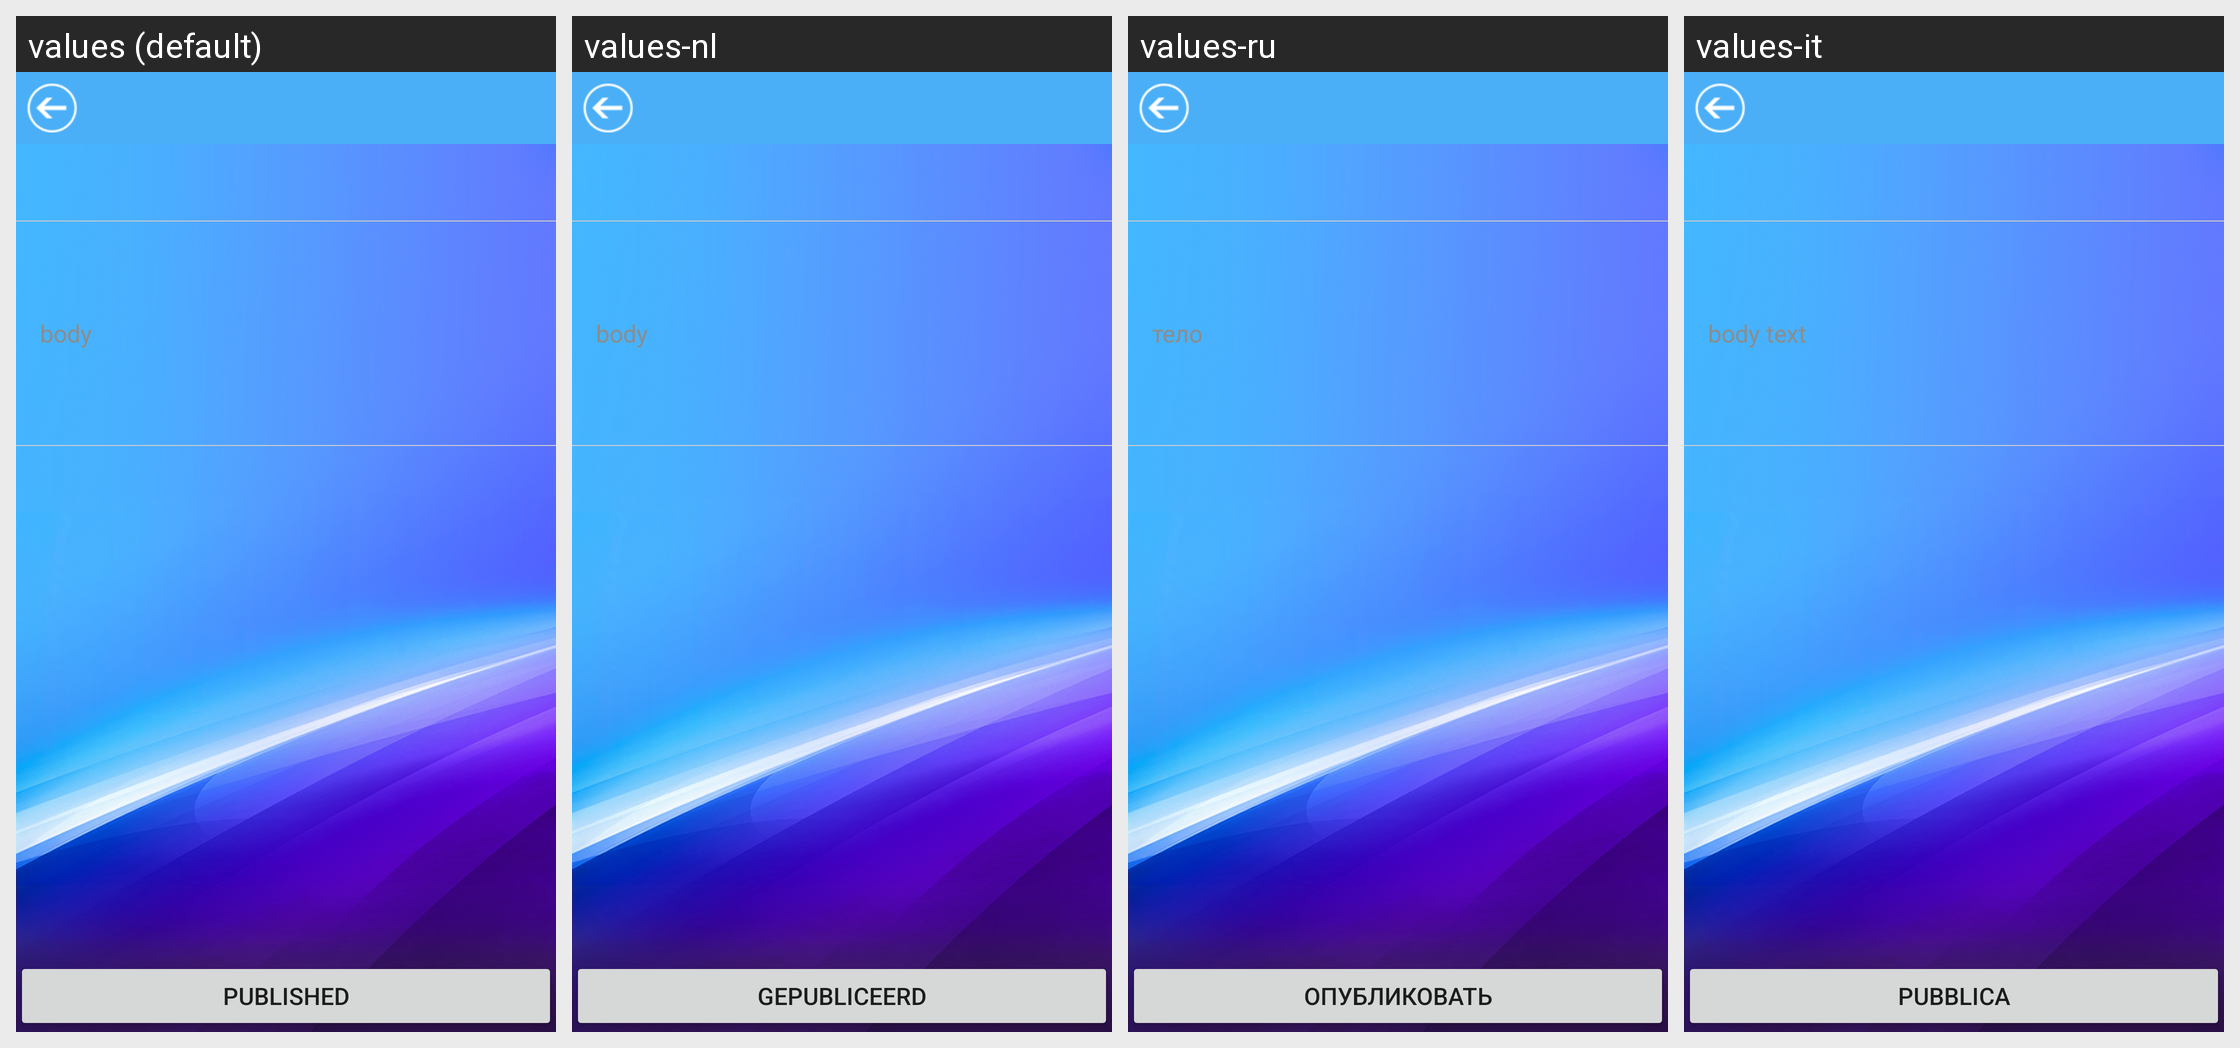

The Android screen above is rendered under several locales of the same app. Produce the string resources it draws, with the default and per-locale values.
Android screen res/layout/activity_comment2.xml rendered under 4 locales, left to right: values (default), values-nl, values-ru, values-it. Device: Nexus 5 (rendered at 1080×1920; each locale shown at half size, 540×960, under a caption strip naming it); theme AppTheme.
Other locales in the repository, not shown: values-da, values-de, values-de-rDE, values-en, values-es, values-fr, values-fr-rFR, values-ja, values-ja-rJP, values-ko, values-ko-rKR, values-pl, values-pt, values-ro, values-tr, values-vi-rVN, values-zh, values-zh-rCN, values-zh-rHK, values-zh-rTW.
Strings drawn on this screen, with the default value and each locale's value (text and hints the layout hard-codes, and strings that could not be matched under every locale, appear in the picture but are not listed):

comment_content
  values: body
  values-nl: body
  values-ru: тело
  values-it: body text

comment_publish
  values: published
  values-nl: gepubliceerd
  values-ru: Опубликовать
  values-it: Pubblica
